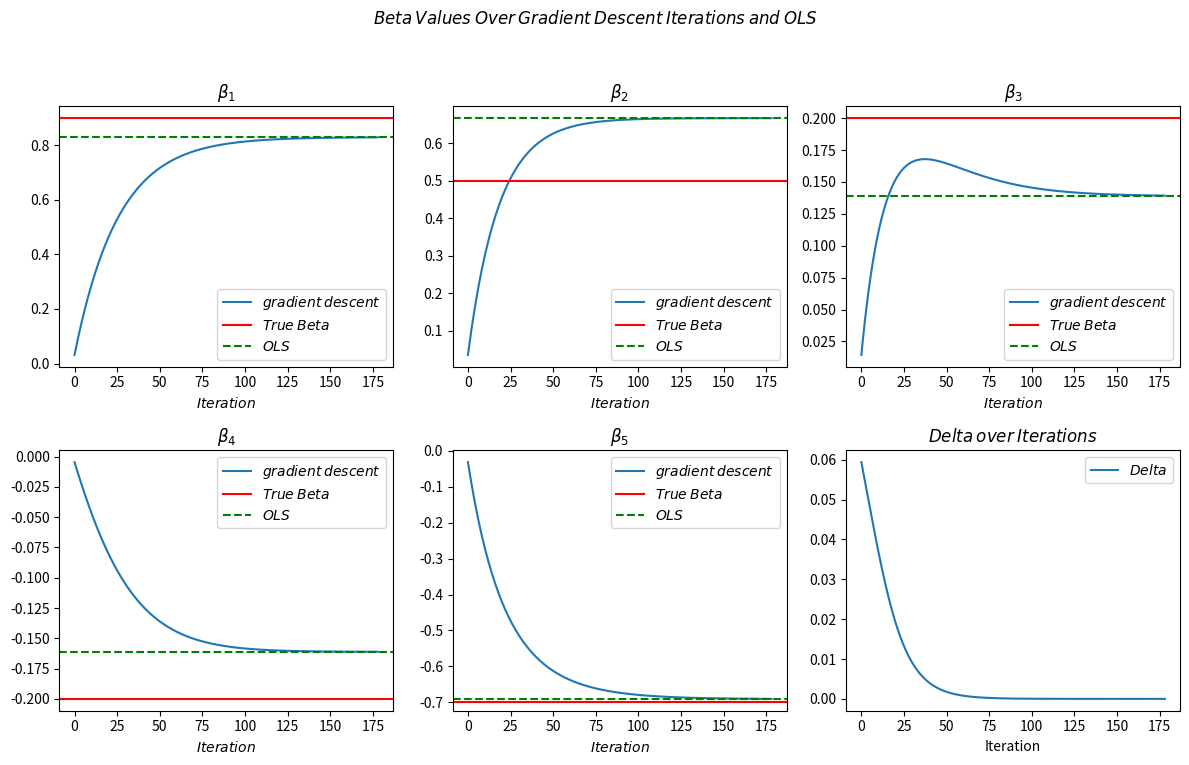

This chart was generated by the following Python code:
# -*- coding: utf-8 -*-
"""
Created on Fri Mar 22 11:18:43 2024

[redacted]
"""

import numpy as np
from numpy.linalg import inv
import matplotlib.pyplot as plt

# create data
np.random.seed(20)
N = 100     # sample size
k = 5        
beta = np.array([[0.9, 0.5, 0.2, -0.2, -0.7]]).T       # true beta
X = np.random.randn(N, k)
e = np.random.randn(N,1)
y = X@beta+e

# OLS
bhat1 = inv(X.T@X)@X.T@y

# gradient descent
bhat2 = np.zeros([k, 1])
cost1 = (y-X@bhat2).T @ (y-X@bhat2) / N
eta = 0.05
criterion = 0.0000001   # 停止條件  e.g. (bhat-b)/b
maxIters = 500      # 最多尋找次數
count = 0
delta = 999

bhatHistory = []
deltaHistory = []

while delta > criterion and count < maxIters:
    gradient = -X.T @ (y-X@bhat2) / N    # form
  # d = (g>0)*-1 + (g<0)*1   # 將梯度轉換成 1 或 -1 的方向
    bhat2 = bhat2 - eta*gradient    
  # bhat2 = bhat2 + eta*d    # 以方向去迭代初 bhat2
    bhatHistory.append(bhat2.ravel())   # 畫圖用
    cost2 = (y-X@bhat2).T @ (y-X@bhat2) / N
    delta = abs((cost2-cost1) / cost1)
    deltaHistory.append(delta.ravel())  # 添加 delta 到歷史記錄
    cost1 = cost2
    count += 1
     
# dynamic path for beta
bhatHistory = np.array(bhatHistory)

fig, axes = plt.subplots(2, 3, figsize=(12, 8)) 
fig.suptitle('$Beta\: Values\: Over\: Gradient\: Descent\: Iterations\: and\: OLS$')

for i in range(k):
    ax = axes.flat[i]
    ax.plot(bhatHistory[:, i], label='$gradient\: descent$')
    ax.axhline(y=beta[i, 0], color='r', linestyle='-', label='$True\: Beta$')
    ax.axhline(y=bhat1[i, 0], color='g', linestyle='--', label='$OLS$')
    ax.set_title(r'$\beta_{' + str(i+1) + r'}$')
    ax.set_xlabel('$Iteration$')
    ax.legend()

ax_delta = axes.flat[-1]  # 使用最後一個 subplot 來畫 delta
ax_delta.plot(deltaHistory, label='$Delta$')
ax_delta.set_title('$Delta\: over\: Iterations$')
ax_delta.set_xlabel('Iteration')
ax_delta.legend()

plt.tight_layout(rect=[0, 0.03, 1, 0.95]) 
plt.show()
